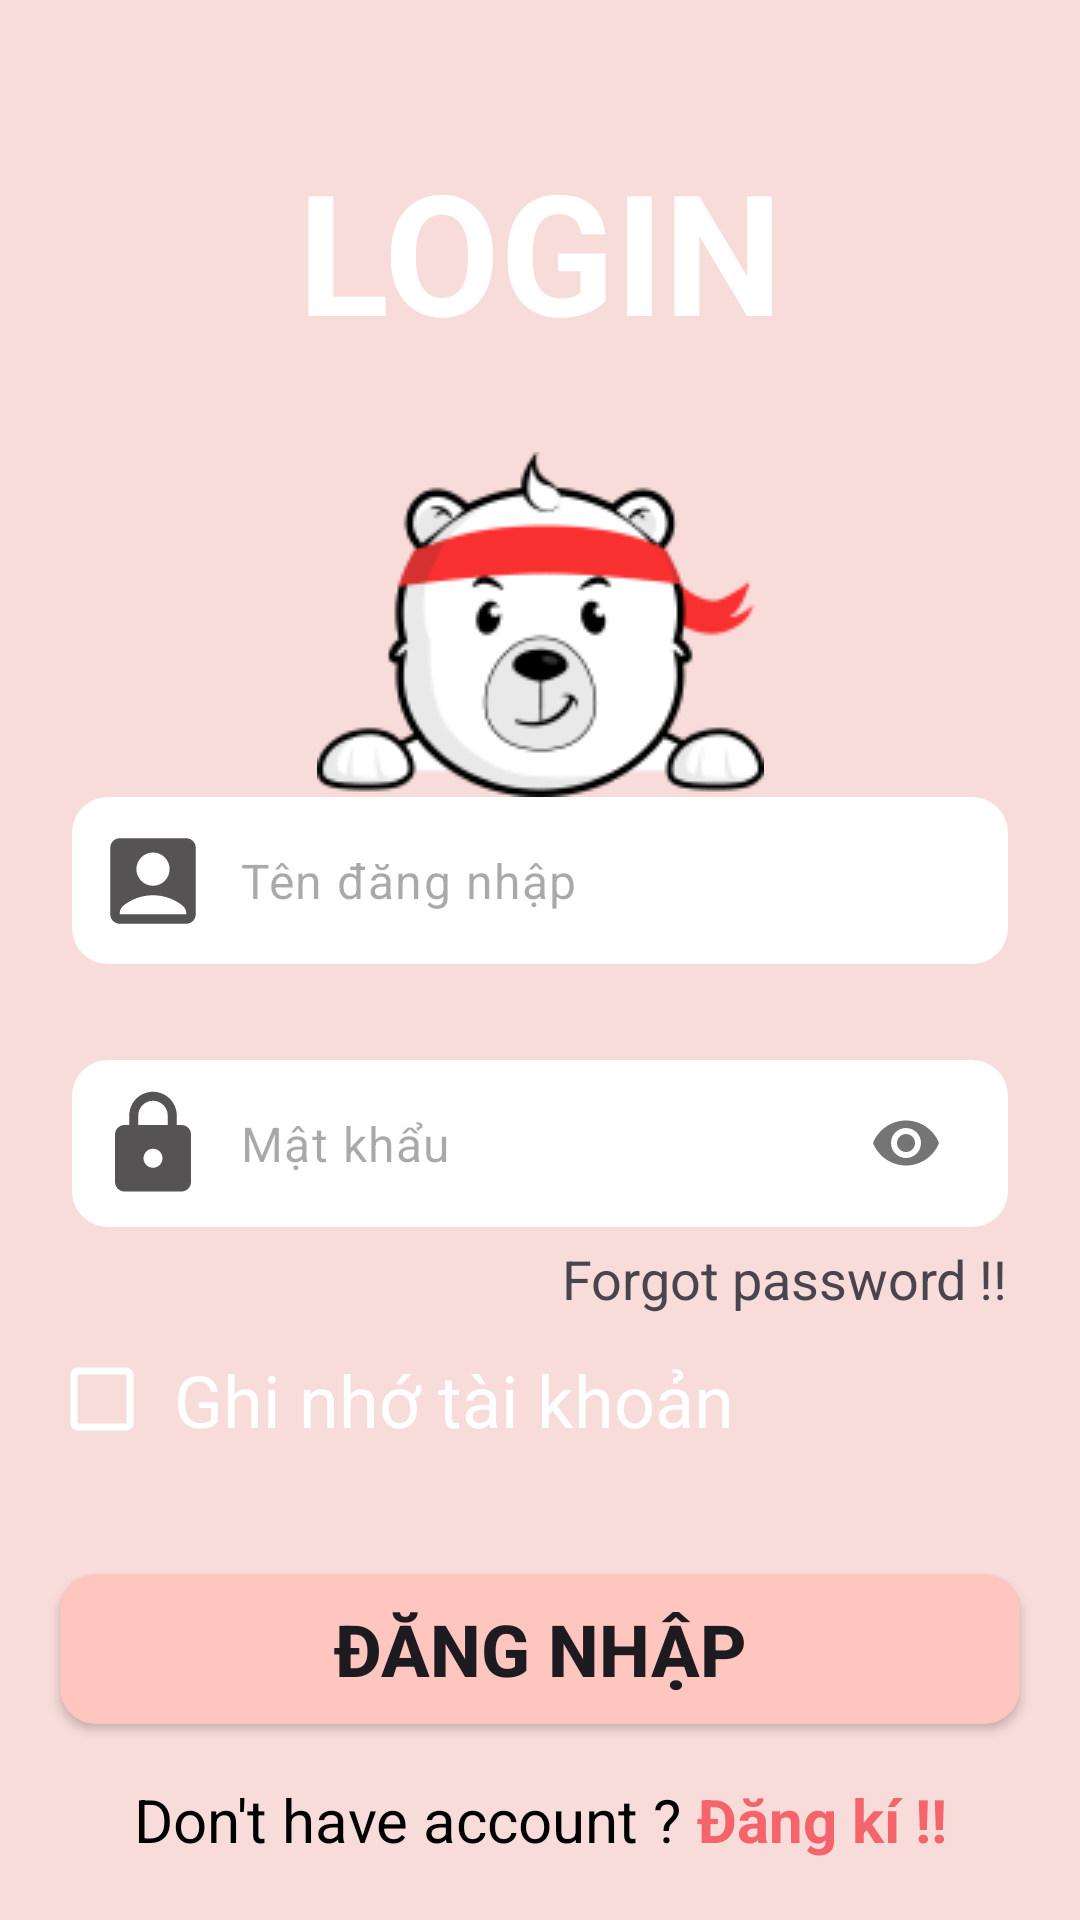

Produce the Android XML layout that renders to this screen, including the resource entries it uses.
<!-- AndroidManifest.xml: application theme ThemeSplash -->
<!-- res/layout/fragment_login.xml -->
<?xml version="1.0" encoding="utf-8"?>
<layout xmlns:android="http://schemas.android.com/apk/res/android"
    xmlns:app="http://schemas.android.com/apk/res-auto"
    xmlns:tools="http://schemas.android.com/tools">

    <data>
        <variable
            name="loginViewModel"
            type="com.tuan.englishforkid.presentation.account.UserViewModel" />
    </data>
<androidx.constraintlayout.widget.ConstraintLayout
    android:layout_width="match_parent"
    android:layout_height="match_parent"
    android:background="@color/bgnen"
    tools:context=".presentation.account.LoginFragment">

    <TextView
        android:id="@+id/tvlogin"
        android:layout_width="wrap_content"
        android:layout_height="wrap_content"
        android:layout_marginTop="46dp"
        android:text="LOGIN"
        android:textColor="@color/white"
        android:textSize="56dp"
        android:textStyle="bold"
        app:layout_constraintEnd_toEndOf="parent"
        app:layout_constraintStart_toStartOf="parent"
        app:layout_constraintTop_toTopOf="parent" />

    <ImageView
        android:id="@+id/imgMascot"
        android:layout_width="wrap_content"
        android:layout_height="wrap_content"
        android:layout_marginTop="30dp"
        android:background="@drawable/lingvat"
        app:layout_constraintEnd_toEndOf="parent"
        app:layout_constraintStart_toStartOf="parent"
        app:layout_constraintTop_toBottomOf="@+id/tvlogin" />

    <androidx.constraintlayout.widget.ConstraintLayout
        android:id="@+id/clUseName"
        android:layout_width="match_parent"
        android:layout_height="wrap_content"
        android:layout_marginHorizontal="24dp"
        app:layout_constraintEnd_toEndOf="parent"
        app:layout_constraintStart_toStartOf="parent"
        app:layout_constraintTop_toBottomOf="@id/imgMascot">

        <ImageView
            android:layout_width="wrap_content"
            android:layout_height="wrap_content"
            android:layout_marginStart="8dp"
            android:background="@drawable/ic_login"
            android:elevation="1dp"
            app:layout_constraintBottom_toBottomOf="parent"
            app:layout_constraintStart_toStartOf="parent"
            app:layout_constraintTop_toTopOf="parent" />

        <com.google.android.material.textfield.TextInputLayout
            android:id="@+id/loname"
            android:layout_width="match_parent"
            android:layout_height="wrap_content"
            android:background="@drawable/bg_username_pass"
            app:boxBackgroundMode="none"
            app:endIconMode="clear_text"
            app:layout_constraintBottom_toBottomOf="parent"
            app:layout_constraintEnd_toEndOf="parent"
            app:layout_constraintStart_toStartOf="parent"
            app:hintEnabled="false">

            <com.google.android.material.textfield.TextInputEditText
                android:id="@+id/edtuser"
                android:layout_width="match_parent"
                android:layout_height="match_parent"
                android:hint="Tên đăng nhập"
                android:paddingStart="56dp"
                android:textColor="@color/black" />

        </com.google.android.material.textfield.TextInputLayout>

    </androidx.constraintlayout.widget.ConstraintLayout>


    <androidx.constraintlayout.widget.ConstraintLayout
        android:id="@+id/clPass"
        android:layout_width="match_parent"
        android:layout_height="wrap_content"
        android:layout_marginHorizontal="24dp"
        android:layout_marginTop="32dp"
        app:layout_constraintEnd_toEndOf="parent"
        app:layout_constraintStart_toStartOf="parent"
        app:layout_constraintTop_toBottomOf="@id/clUseName">

        <ImageView
            android:layout_width="wrap_content"
            android:layout_height="wrap_content"
            android:layout_marginStart="8dp"
            android:background="@drawable/baseline_lock_24"
            android:elevation="1dp"
            app:layout_constraintBottom_toBottomOf="parent"
            app:layout_constraintStart_toStartOf="parent"
            app:layout_constraintTop_toTopOf="parent" />

        <com.google.android.material.textfield.TextInputLayout
            android:id="@+id/lopass"
            android:layout_width="match_parent"
            android:layout_height="wrap_content"
            android:background="@drawable/bg_username_pass"
            android:paddingRight="10dp"
            app:boxBackgroundMode="none"
            app:layout_constraintEnd_toEndOf="parent"
            app:layout_constraintStart_toStartOf="parent"
            app:layout_constraintTop_toTopOf="parent"
            app:passwordToggleEnabled="true"
            app:hintEnabled="false">

            <com.google.android.material.textfield.TextInputEditText
                android:id="@+id/edtpass"
                android:layout_width="match_parent"
                android:layout_height="wrap_content"
                android:hint="Mật khẩu"
                android:inputType="textPassword"
                android:paddingStart="56dp"
                android:textColor="@color/black" />

        </com.google.android.material.textfield.TextInputLayout>
    </androidx.constraintlayout.widget.ConstraintLayout>

    <TextView
        android:id="@+id/forgetPass"
        android:layout_width="wrap_content"
        android:layout_height="wrap_content"
        android:layout_marginTop="5dp"
        android:text="Forgot password !!"
        android:textSize="18dp"
        app:layout_constraintEnd_toEndOf="@+id/clPass"
        app:layout_constraintTop_toBottomOf="@+id/clPass" />

    <LinearLayout
        android:id="@+id/llRemember"
        android:layout_width="match_parent"
        android:layout_height="wrap_content"
        android:layout_marginHorizontal="20dp"
        android:layout_marginTop="12sp"
        android:orientation="horizontal"
        app:layout_constraintEnd_toEndOf="parent"
        app:layout_constraintStart_toStartOf="parent"
        app:layout_constraintTop_toBottomOf="@+id/forgetPass">

        <CheckBox
            android:id="@+id/chkRememberUser"
            android:layout_width="28dp"
            android:layout_height="28dp"
            android:layout_gravity="center_vertical"
            android:background="@drawable/checkbox_remember"
            android:button="@null"
            android:checked="false" />

        <TextView
            android:layout_width="wrap_content"
            android:layout_height="wrap_content"
            android:layout_marginStart="10dp"
            android:text="Ghi nhớ tài khoản"
            android:textColor="@color/white"
            android:textSize="24sp" />

    </LinearLayout>

    <androidx.appcompat.widget.AppCompatButton
        android:id="@+id/btn_login"
        android:layout_width="match_parent"
        android:layout_height="wrap_content"
        android:layout_marginHorizontal="20dp"
        android:layout_marginTop="42dp"
        android:background="@drawable/bg_btnlogin"
        android:text="Đăng nhập"
        android:textSize="24dp"
        android:textStyle="bold"
        app:layout_constraintEnd_toEndOf="parent"
        app:layout_constraintStart_toStartOf="parent"
        app:layout_constraintTop_toBottomOf="@id/llRemember" />


    <LinearLayout
        android:id="@+id/llsignup"
        android:layout_width="wrap_content"
        android:layout_height="wrap_content"
        android:orientation="horizontal"
        app:layout_constraintBottom_toBottomOf="parent"
        app:layout_constraintEnd_toEndOf="parent"
        app:layout_constraintStart_toStartOf="parent">

        <TextView
            android:layout_width="wrap_content"
            android:layout_height="wrap_content"
            android:text="Don't have account ? "
            android:textColor="@color/black"
            android:textSize="20dp" />

        <TextView
            android:id="@+id/tvdangky"
            android:layout_width="wrap_content"
            android:layout_height="wrap_content"
            android:layout_marginBottom="20dp"
            android:text="Đăng kí !!"
            android:textColor="#F4646A"
            android:textSize="20dp"
            android:textStyle="bold" />

    </LinearLayout>


</androidx.constraintlayout.widget.ConstraintLayout>
</layout>
<!-- resources referenced by this layout -->
<resources>
  <color name="bgnen">#f8dcd9</color>
  <color name="black">#FF000000</color>
  <color name="white">#FFFFFFFF</color>
  <!-- drawable baseline_lock_24 (drawable) -->
  <vector android:height="38dp" android:tint="#555353"
      android:viewportHeight="24" android:viewportWidth="24"
      android:width="38dp" xmlns:android="http://schemas.android.com/apk/res/android">
      <path android:fillColor="@android:color/white" android:pathData="M18,8h-1L17,6c0,-2.76 -2.24,-5 -5,-5S7,3.24 7,6v2L6,8c-1.1,0 -2,0.9 -2,2v10c0,1.1 0.9,2 2,2h12c1.1,0 2,-0.9 2,-2L20,10c0,-1.1 -0.9,-2 -2,-2zM12,17c-1.1,0 -2,-0.9 -2,-2s0.9,-2 2,-2 2,0.9 2,2 -0.9,2 -2,2zM15.1,8L8.9,8L8.9,6c0,-1.71 1.39,-3.1 3.1,-3.1 1.71,0 3.1,1.39 3.1,3.1v2z"/>
  </vector>
  <!-- drawable bg_btnlogin (drawable) -->
  <?xml version="1.0" encoding="utf-8"?>
  <shape xmlns:android="http://schemas.android.com/apk/res/android"
      android:shape="rectangle">
      <size android:width="50dp"
          android:height="50dp"/>
      <solid android:color="#FFC5BF"/>
      <corners android:radius="12dp"/>
  
  </shape>
  <!-- drawable bg_username_pass (drawable) -->
  <?xml version="1.0" encoding="utf-8"?>
  <shape xmlns:android="http://schemas.android.com/apk/res/android"
      android:shape="rectangle">
      <size android:width="50dp"
          android:height="50dp"/>
      <solid android:color="@color/white"/>
      <corners android:radius="12dp"/>
  
  </shape>
  <!-- drawable checkbox_remember (drawable) -->
  <?xml version="1.0" encoding="utf-8"?>
  <selector xmlns:android="http://schemas.android.com/apk/res/android">
  
      <item android:drawable="@drawable/ic_select" android:state_checked="true" />
      <item android:drawable="@drawable/ic_unselected" android:state_checked="false" />
  
  </selector>
  <!-- drawable ic_login (drawable) -->
  <vector android:height="38dp" android:tint="#FF555353"
      android:viewportHeight="24" android:viewportWidth="24"
      android:width="38dp" xmlns:android="http://schemas.android.com/apk/res/android">
      <path android:fillColor="@android:color/white" android:pathData="M19,3H5C3.9,3 3,3.9 3,5v14c0,1.1 0.9,2 2,2h14c1.1,0 2,-0.9 2,-2V5C21,3.9 20.1,3 19,3zM12,6c1.93,0 3.5,1.57 3.5,3.5c0,1.93 -1.57,3.5 -3.5,3.5s-3.5,-1.57 -3.5,-3.5C8.5,7.57 10.07,6 12,6zM19,19H5v-0.23c0,-0.62 0.28,-1.2 0.76,-1.58C7.47,15.82 9.64,15 12,15s4.53,0.82 6.24,2.19c0.48,0.38 0.76,0.97 0.76,1.58V19z"/>
  </vector>
  <!-- drawable lingvat: png bitmap (drawable, 9235 bytes) -->
  <style name="ThemeSplash" parent="Theme.Material3.DayNight.NoActionBar">
          
          
          <item name="android:windowBackground"> @drawable/bg_splash </item>
      </style>
  <!-- drawable ic_select (drawable) -->
  <vector xmlns:android="http://schemas.android.com/apk/res/android"
      android:width="20dp"
      android:height="20dp"
      android:viewportWidth="24"
      android:viewportHeight="24">
      <path
          android:pathData="m10.6,16.2l7.05,-7.05l-1.4,-1.4l-5.65,5.65l-2.85,-2.85l-1.4,1.4l4.25,4.25ZM5,21q-0.825,0 -1.413,-0.588T3,19L3,5q0,-0.825 0.588,-1.413T5,3h14q0.825,0 1.413,0.588T21,5v14q0,0.825 -0.588,1.413T19,21L5,21ZM5,19h14L19,5L5,5v14ZM5,5v14L5,5Z"
          android:fillColor="@color/white"/>
  </vector>
  <!-- drawable ic_unselected (drawable) -->
  <vector xmlns:android="http://schemas.android.com/apk/res/android"
      android:width="20dp"
      android:height="20dp"
      android:viewportWidth="24"
      android:viewportHeight="24">
      <path
          android:pathData="M5,21q-0.825,0 -1.413,-0.588T3,19L3,5q0,-0.825 0.588,-1.413T5,3h14q0.825,0 1.413,0.588T21,5v14q0,0.825 -0.588,1.413T19,21L5,21ZM5,19h14L19,5L5,5v14Z"
          android:fillColor="@color/white"/>
  </vector>
  <!-- drawable bg_splash (drawable) -->
  <?xml version="1.0" encoding="utf-8"?>
  <layer-list xmlns:android="http://schemas.android.com/apk/res/android">
  
      <item
          android:drawable="@drawable/anhnen"
          android:gravity="center"
          android:width="500dp"
          android:height="900dp"/>
  
  </layer-list>
  <!-- drawable anhnen: png bitmap (drawable, 75402 bytes) -->
</resources>
